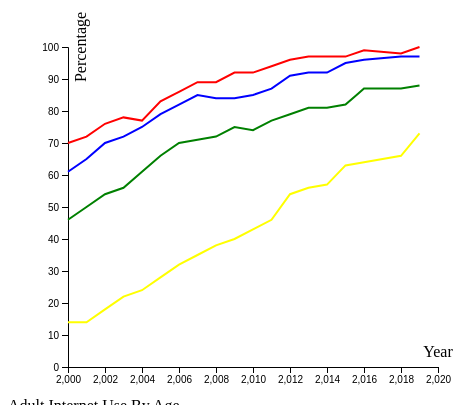
D3 v5 page, settled after 360 driven frames (6 s of simulated time); the page loaded 1 data file(s).


// ── age.js
var margin2 = {top: 50, right: 30, bottom: 30, left: 60} ;
var width2 = 460 - margin2.left - margin2.right ;
var height2 = 400 - margin2.top - margin2.bottom ;

var svg2 = d3.select("#graph2")
  .append("svg")
    .attr("width", width2 + margin2.left + margin2.right)
    .attr("height", height2 + margin2.top + margin2.bottom)
  .append("g")
    .attr("transform",
          "translate(" + margin2.left + "," + margin2.top + ")");
  
  var graph2= function(data) {

   
    var x2 = d3.scaleLinear()
      .domain([2000,2020])
      .range([ 0, width2 ]);
    svg2.append("g")
      .attr("transform", "translate(0," + height2 + ")")
      .call(d3.axisBottom(x2));

    
    var y2 = d3.scaleLinear()
      .domain([0, 100])
      .range([ height2, 0 ]);
    svg2.append("g")
      .call(d3.axisLeft(y2));

   
    svg2.append("path")
      .datum(data)
      .attr("fill", "none")
      .attr("stroke", "red")
      .attr("stroke-width", 2)
      .attr("d", d3.line()
        .x(function(d) { return x2(parseInt(d.Year)) })
        .y(function(d) { return y2(parseInt(d.young)) })
        )
      svg2.append("path")
      .datum(data)
      .attr("fill", "none")
      .attr("stroke", "blue")
      .attr("stroke-width", 2)
      .attr("d", d3.line()
        .x(function(d) { return x2(parseInt(d.Year)) })
        .y(function(d) { return y2(parseInt(d.middle)) })
        )
      svg2.append("path")
      .datum(data)
      .attr("fill", "none")
      .attr("stroke", "green")
      .attr("stroke-width", 2)
      .attr("d", d3.line()
        .x(function(d) { return x2(parseInt(d.Year)) })
        .y(function(d) { return y2(parseInt(d.adult)) })
        )
      svg2.append("path")
      .datum(data)
      .attr("fill", "none")
      .attr("stroke", "yellow")
      .attr("stroke-width", 2)
      .attr("d", d3.line()
        .x(function(d) { return x2(parseInt(d.Year)) })
        .y(function(d) { return y2(parseInt(d.old)) })
        )
       
      svg2.append("text")
      .attr("class", "x2 label")
      .attr("text-anchor", "middle")
      .attr("x", width2)
      .attr("y", height2 -10)
      .text("Year")
      
      svg2.append("text")
      .attr("class", "y2 label")
      .attr("y", 6)
      .attr("dy", ".75em")
      .attr("text-anchor", "middle")
      .attr("transform", "translate(30,50)")
      .attr("transform", "rotate(-90)")
      .text("Percentage")
      

}
var graph2Promise = d3.csv("../Data/age.csv")
var successFCN2 = function(data)
{
    console.log(data);
    graph2(data);
}
var failFCN2 = function(error)
{
    console.log("error",error);
}


graph2Promise.then(successFCN2,failFCN2); 




### data: ../Data/age.csv
Year, young, middle, adult, old
2000, 70%, 61%, 46%, 14%
2001, 72%, 65%, 50%, 14%
2002, 76%, 70%, 54%, 18%
2003, 78%, 72%, 56%, 22%
2004, 77%, 75%, 61%, 24%
2005, 83%, 79%, 66%, 28%
2006, 86%, 82%, 70%, 32%
2007, 89%, 85%, 71%, 35%
2008, 89%, 84%, 72%, 38%
2009, 92%, 84%, 75%, 40%
2010, 92%, 85%, 74%, 43%
2011, 94%, 87%, 77%, 46%
2012, 96%, 91%, 79%, 54%
2013, 97%, 92%, 81%, 56%
2014, 97%, 92%, 81%, 57%
2015, 97%, 95%, 82%, 63%
2016, 99%, 96%, 87%, 64%
2018, 98%, 97%, 87%, 66%
2019, 100%, 97%, 88%, 73%